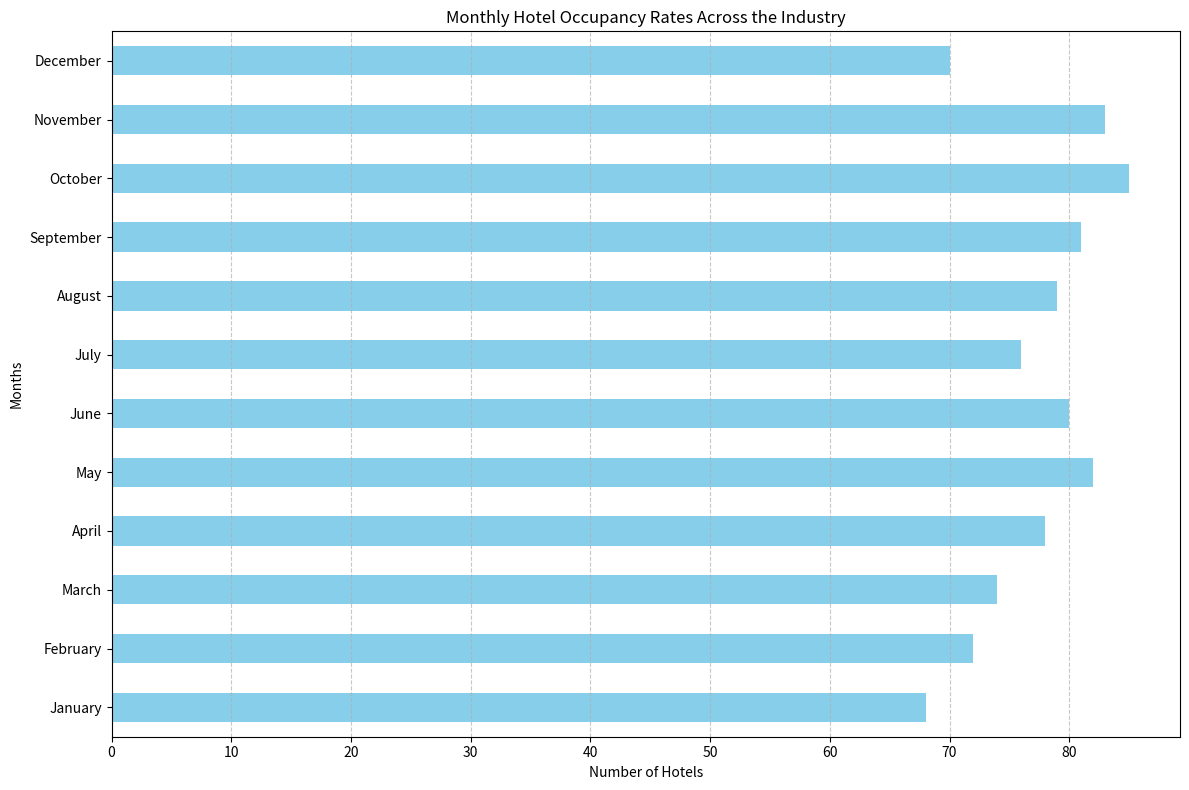

The matplotlib source for this figure: (Note: this script raises an exception after producing the figure.)
import pandas as pd
import matplotlib.pyplot as plt

# Given data
data_labels = ["Monthly Occupancy Rate (%)", "Number of Hotels"]
line_labels = ["January", "February", "March", "April", "May", "June", 
               "July", "August", "September", "October", "November", "December"]
data = [68, 72, 74, 78, 82, 80, 76, 79, 81, 85, 83, 70]

# Creating DataFrame
df = pd.DataFrame(data, index=line_labels, columns=[data_labels[-1]])

# Creating figure and axes
plt.figure(figsize=(12, 8))
ax = plt.subplot()

# Plotting the horizontal bar chart
df.plot(kind='barh', ax=ax, legend=False, color='skyblue')

# Setting the title, labels and grid
ax.set_title('Monthly Hotel Occupancy Rates Across the Industry')
ax.set_xlabel('Number of Hotels')
ax.set_ylabel('Months')
ax.grid(axis='x', linestyle='--', alpha=0.7)

# Rotating labels if too long
ax.set_yticklabels(ax.get_yticklabels(), rotation=0, wrap=True)

# Automatically adjust subplot params
plt.tight_layout()

# Save the figure
save_path = '/cpfs01/user/liuqi/workspace/plotchart/data-300/histogram/png/87.png'
plt.savefig(save_path, format='png', dpi=300)

# Clear the current figure state to prevent reuse
plt.clf()
